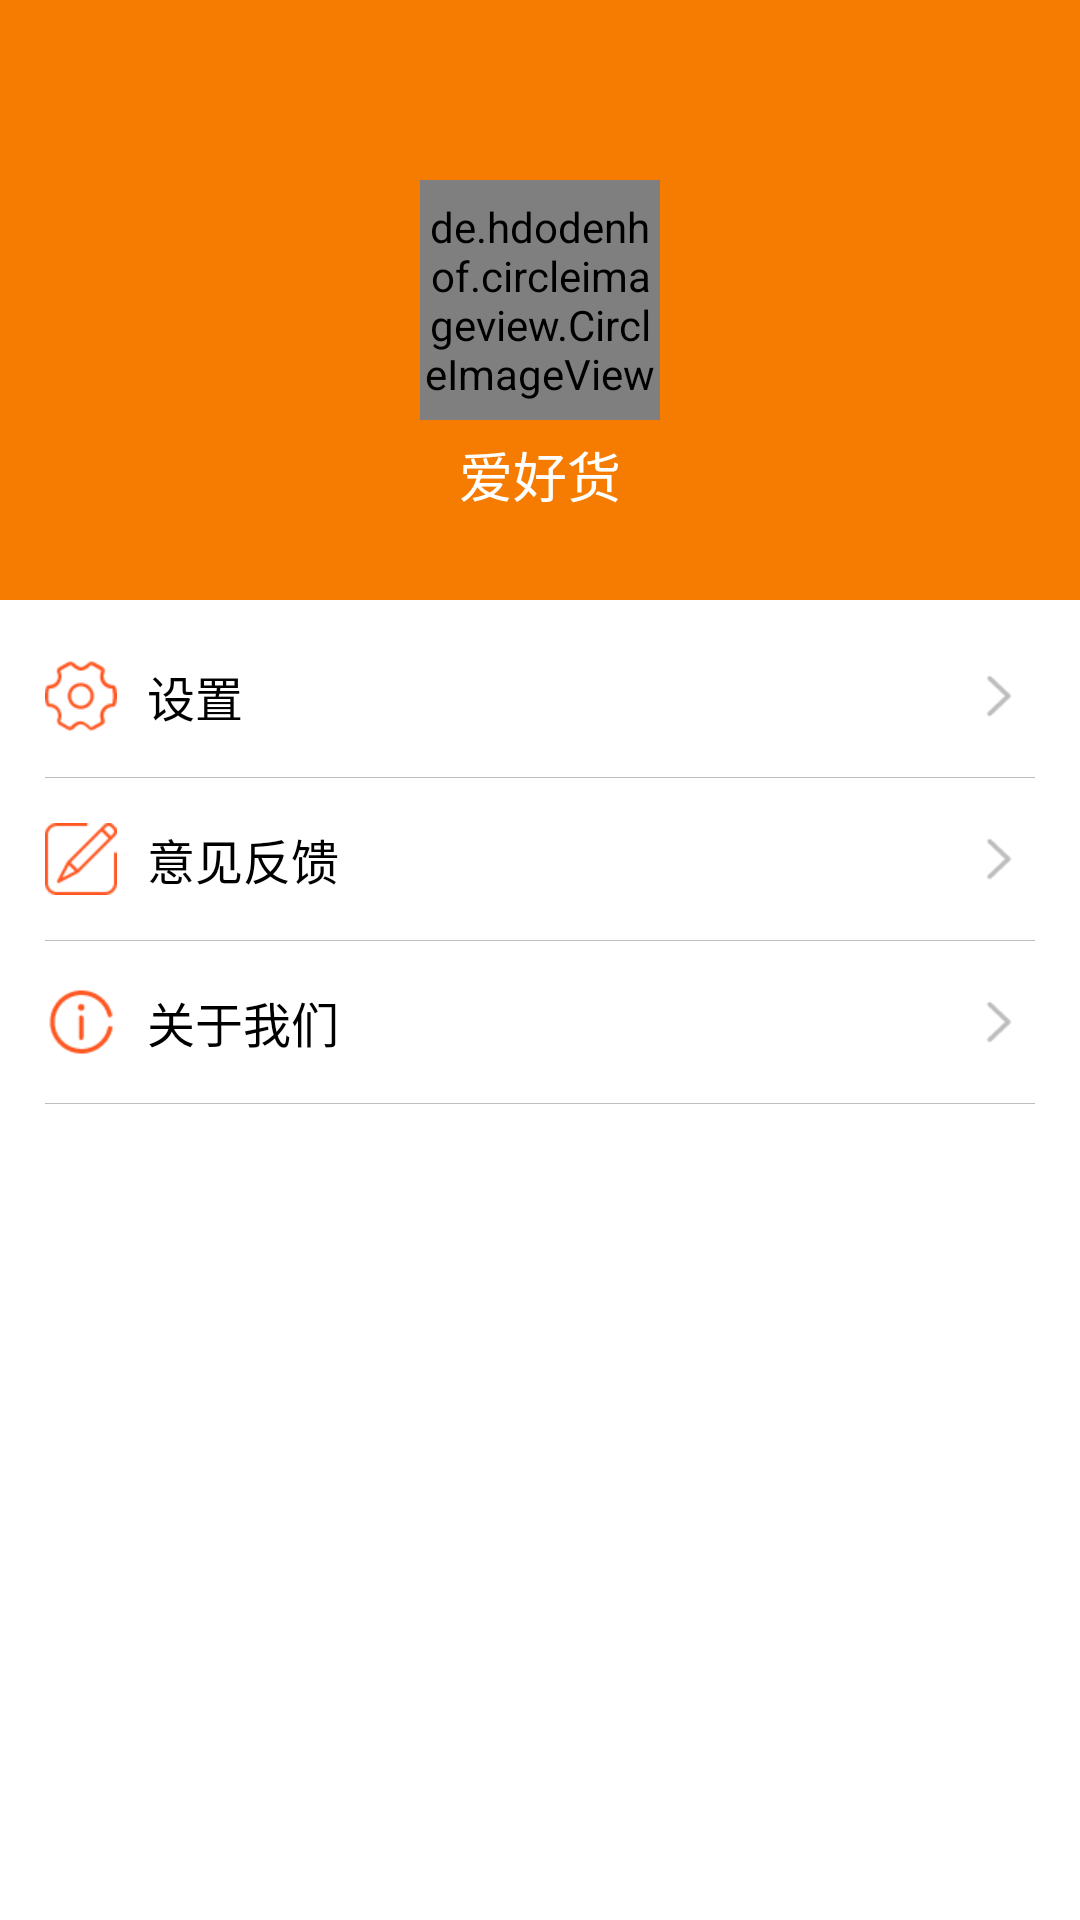

Layout XML and referenced resources for this Android screen:
<!-- AndroidManifest.xml: application theme AppTheme -->
<!-- res/layout/fragment_my.xml -->
<?xml version="1.0" encoding="utf-8"?>
<LinearLayout xmlns:android="http://schemas.android.com/apk/res/android"
    xmlns:app="http://schemas.android.com/apk/res-auto"
    android:layout_width="match_parent"
    android:layout_height="match_parent"
    android:orientation="vertical">

    <RelativeLayout
        android:layout_width="match_parent"
        android:layout_height="200dp"
        android:background="@color/colorPrimaryDark">


        <de.hdodenhof.circleimageview.CircleImageView
            android:id="@+id/civ_head"
            android:layout_width="80dp"
            android:layout_height="80dp"
            android:layout_centerInParent="true"
            android:src="@mipmap/logo" />

        <TextView
            android:id="@+id/tv_user_name"
            android:layout_width="wrap_content"
            android:layout_height="wrap_content"
            android:layout_below="@+id/civ_head"
            android:layout_centerHorizontal="true"
            android:layout_marginTop="5dp"
            android:text="@string/app_name"
            android:textColor="@android:color/white"
            android:textSize="18sp" />
    </RelativeLayout>

    <TextView
        android:id="@+id/tv_setting"
        style="@style/my_item_text"
        android:layout_marginTop="5dp"
        android:drawableLeft="@mipmap/icon_setting"
        android:text="@string/text_setting" />

    <View style="@style/line" />

    <TextView
        android:id="@+id/tv_feedback"
        style="@style/my_item_text"
        android:drawableLeft="@mipmap/icon_feed_back"
        android:text="@string/text_feedback" />

    <View style="@style/line" />

    <TextView
        android:id="@+id/tv_about"
        style="@style/my_item_text"
        android:drawableLeft="@mipmap/icon_about_us"
        android:text="@string/text_about_us" />

    <View style="@style/line" />
</LinearLayout>
<!-- resources referenced by this layout -->
<resources>
  <color name="colorPrimaryDark">#F57C00</color>
  <!-- mipmap icon_about_us: png bitmap (mipmap-xhdpi, 1225 bytes) -->
  <!-- mipmap icon_feed_back: png bitmap (mipmap-xhdpi, 925 bytes) -->
  <!-- mipmap icon_setting: png bitmap (mipmap-xhdpi, 1463 bytes) -->
  <!-- mipmap logo: png bitmap (mipmap-xhdpi, 2921 bytes) -->
  <string name="app_name">爱好货</string>
  <string name="text_about_us">关于我们</string>
  <string name="text_feedback">意见反馈</string>
  <string name="text_setting">设置</string>
  <style name="line">
          <item name="android:layout_width">match_parent</item>
          <item name="android:layout_height">0.3dp</item>
          <item name="android:layout_marginLeft">15dp</item>
          <item name="android:layout_marginRight">15dp</item>
          <item name="android:background">@color/divider</item>
      </style>
  <style name="my_item_text">
          <item name="android:layout_width">match_parent</item>
          <item name="android:layout_height">wrap_content</item>
          <item name="android:padding">15dp</item>
          <item name="android:textColor">@android:color/black</item>
          <item name="android:textSize">16sp</item>
          <item name="android:drawableRight">@mipmap/icon_arrow_down</item>
          <item name="android:drawablePadding">10dp</item>
          <item name="android:gravity">center_vertical</item>
      </style>
  <style name="AppTheme" parent="Theme.AppCompat.Light.NoActionBar">
          
          <item name="colorPrimary">@color/colorPrimary</item>
          <item name="colorPrimaryDark">@color/colorPrimaryDark</item>
          <item name="colorAccent">@color/colorAccent</item>
          <item name="android:windowBackground">@android:color/white</item>
      </style>
  <color name="divider">#BDBDBD</color>
  <color name="colorPrimary">#FF9800</color>
  <color name="colorAccent">#FF5722</color>
</resources>
